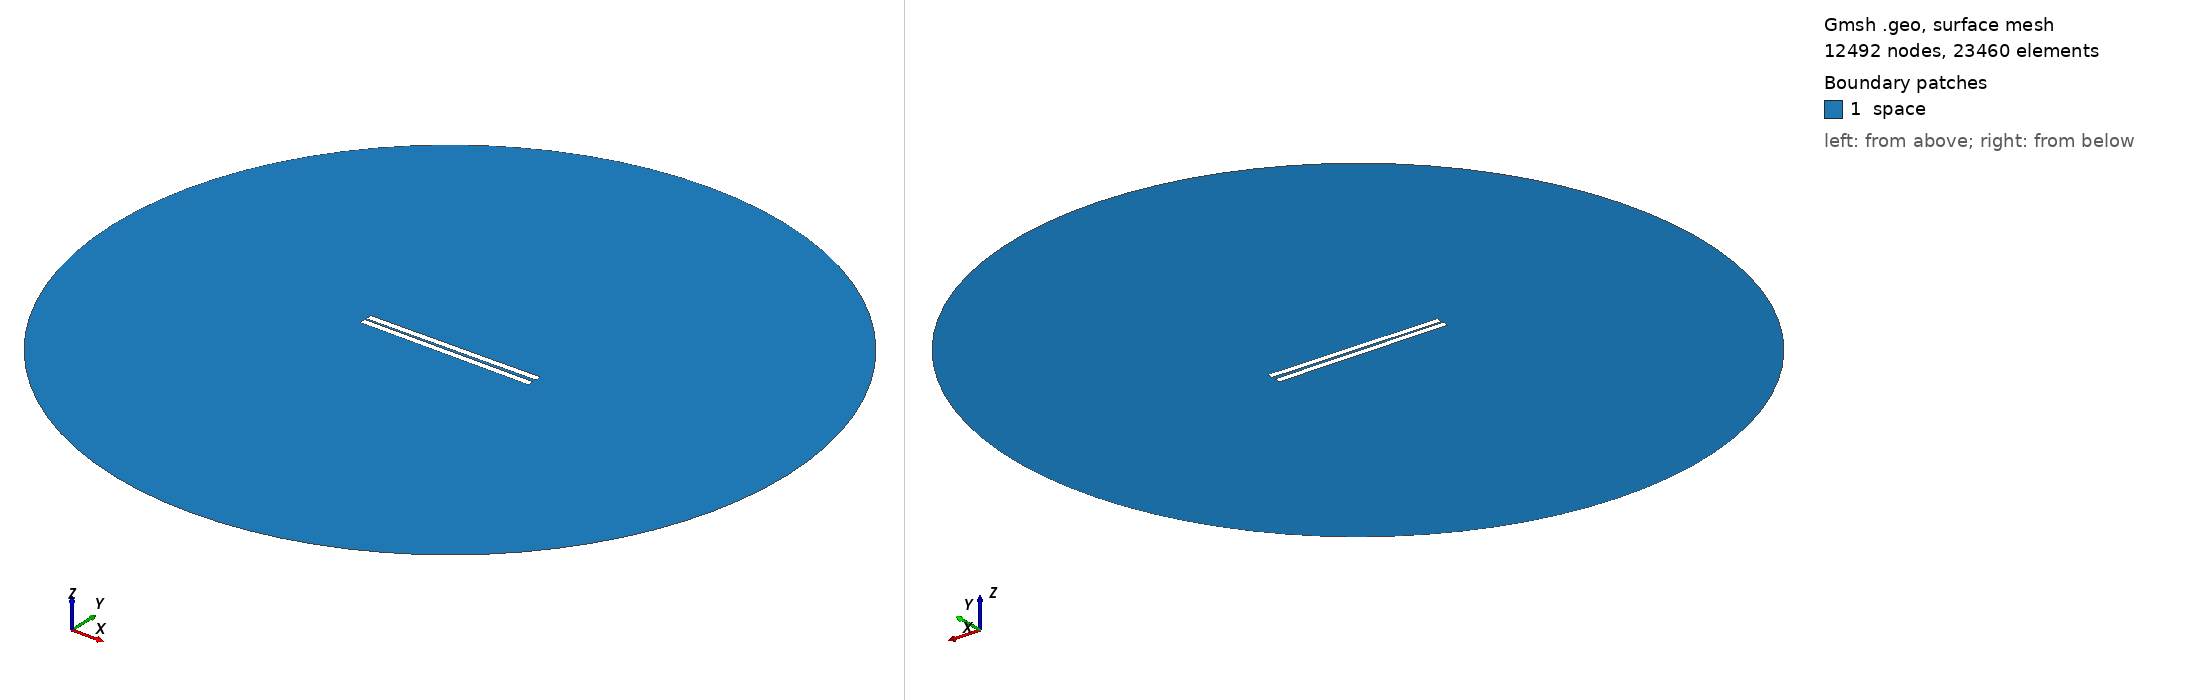

Gmsh geometry script, surface-meshed: 12492 nodes, 23460 surface elements. Boundary patches (legend numbers): 1 space. Left view from above one corner, right view from below the opposite corner. Legend entries are the model's physical surfaces. The drawing asked Gmsh for element sizes between 1% and 20% of the model's largest extent; the script's own settings can give other sizes.

=== 113.geo (drawn) ===
// Set the geometry kernel
SetFactory("OpenCASCADE");

//---------------------------------------
// Rectangles
//---------------------------------------

// Rectangle 1 (top)
Point(1) = {-49.84444444444444, 0.8055555555555556, 0, 1.0};
Point(2) = {49.84444444444444, 0.8055555555555556, 0, 1.0};
Point(3) = {49.84444444444444, 4.4944444444444445, 0, 1.0};
Point(4) = {-49.84444444444444, 4.4944444444444445, 0, 1.0};

Line(1) = {1, 2};
Line(2) = {2, 3};
Line(3) = {3, 4};
Line(4) = {4, 1};

Line Loop(1) = {1, 2, 3, 4};
Plane Surface(1) = {1};

Rotate { {0, 0, 1}, {0,  0.8055555555555556,  0}, 0.01 } {
  Surface{1};
}

// Rectangle 2 (bottom)
Point(5) = {-49.84444444444444, -0.8055555555555556, 0, 1.0};
Point(6) = {49.84444444444444, -0.8055555555555556, 0, 1.0};
Point(7) = {49.84444444444444, -4.4944444444444445, 0, 1.0};
Point(8) = {-49.84444444444444, -4.4944444444444445, 0, 1.0};

Line(5) = {5, 6};
Line(6) = {6, 7};
Line(7) = {7, 8};
Line(8) = {8, 5};

Line Loop(2) = {5, 6, 7, 8};
Plane Surface(2) = {2}; 


//---------------------------------------
// Circle
//---------------------------------------

// Define points
Point(9) = {0, 0, 0};        // Center
Point(10) = {200, 0, 0};     // Start point
Point(11) = {0, 200, 0};     // 90 degrees
Point(12) = {-200, 0, 0};    // 180 degrees
Point(13) = {0, -200, 0};    // 270 degrees

// Define circle arcs (each needs start, center, end)
Circle(9) = {10, 9, 11};
Circle(10) = {11, 9, 12};
Circle(11) = {12, 9, 13};
Circle(12) = {13, 9, 10};

// Define curve loop and surface if needed
Curve Loop(3) = {9, 10, 11, 12};
Surface(3) = {3};

// Subtract Rectangles from Circle
BooleanDifference{ Surface{3}; Delete; }{ Surface{1}; Surface{2}; Delete; }

//---------------------------------------
// Transfinite Lines and Surface
//---------------------------------------
r = 7;
Transfinite Line {1, 3} = 50*r Using Progression 1;
Transfinite Line {2, 4} = 2*r Using Progression 1;
Transfinite Line {5, 7} = 50*r Using Progression 1;
Transfinite Line {6, 8} = 2*r Using Progression 1;
Transfinite Line {9, 10, 11, 12} = 20 Using Progression 1;

//---------------------------------------
// Define Physical Groups
//---------------------------------------                

//--- Physical Curves
// Physical groups for boundaries
Physical Line("force_segment", 10) = {1};
Physical Line("upper_plate", 11) = {2, 3, 4};
Physical Line("lower_plate", 12) = {5, 6, 7, 8};
Physical Line("boundary", 20) = {9, 10, 11, 12};

//--- Physical Surfaces
Physical Surface("space", 30) = {3};

//---------------------------------------
// 6. Generate the Mesh
//---------------------------------------
Mesh 2;  // 2D mesh generation
